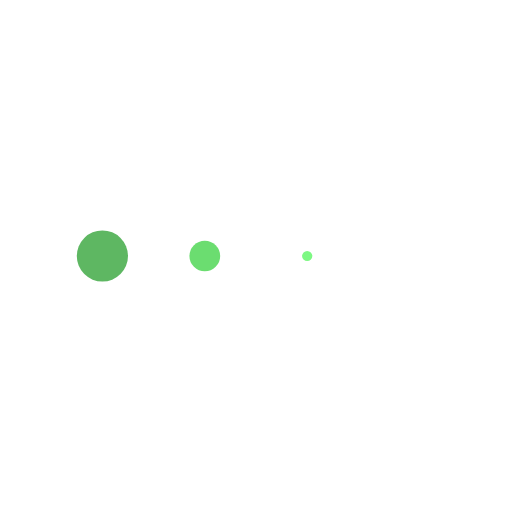
t = 0.00 s
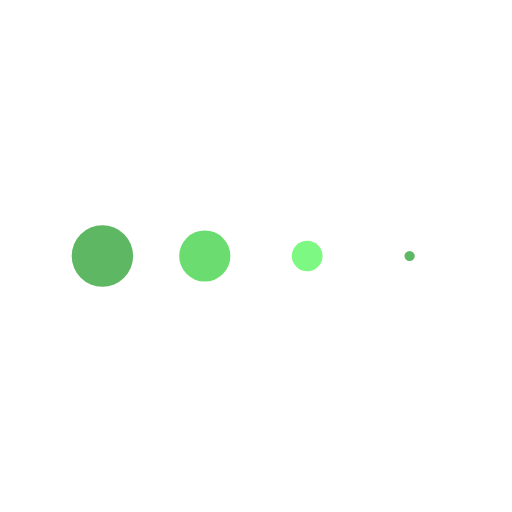
t = 0.15 s
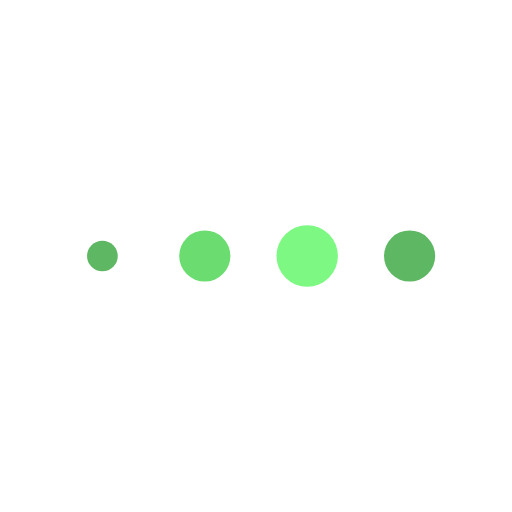
t = 0.45 s
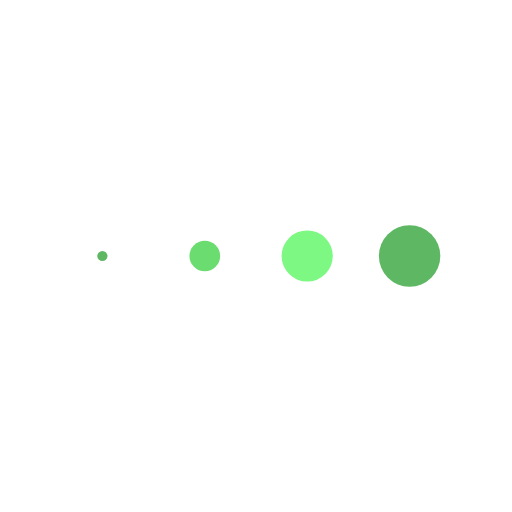
t = 0.60 s
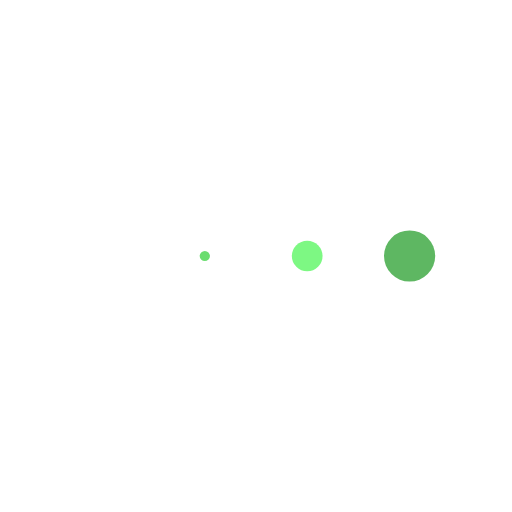
t = 0.75 s
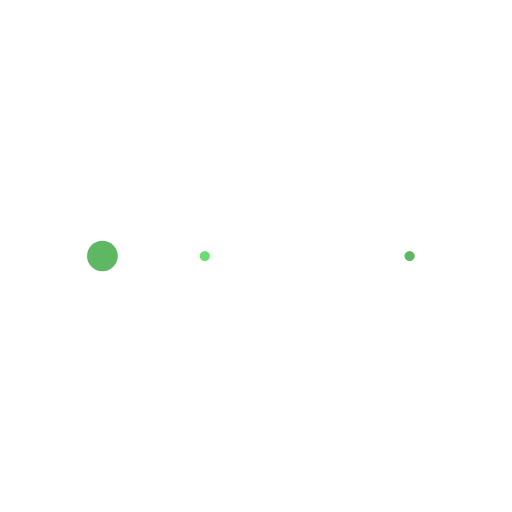
t = 1.05 s

The animated SVG that drew these frames (rendered in a browser with its animation timeline set to each time). Animation: 4 SMIL elements (animateTransform=4); one cycle of 1.20 s, repeats indefinitely.

<svg class="lds-message" width="200px"  height="200px"  xmlns="http://www.w3.org/2000/svg" xmlns:xlink="http://www.w3.org/1999/xlink" viewBox="0 0 100 100" preserveAspectRatio="xMidYMid" style="background: none;"><g transform="translate(20 50)">
<circle cx="0" cy="0" r="6" fill="#5eb762" transform="scale(0.976874 0.976874)">
  <animateTransform attributeName="transform" type="scale" begin="-0.44999999999999996s" calcMode="spline" keySplines="0.3 0 0.7 1;0.3 0 0.7 1" values="0;1;0" keyTimes="0;0.5;1" dur="1.2s" repeatCount="indefinite"></animateTransform>
</circle>
</g><g transform="translate(40 50)">
<circle cx="0" cy="0" r="6" fill="#6bdd70" transform="scale(0.730498 0.730498)">
  <animateTransform attributeName="transform" type="scale" begin="-0.3s" calcMode="spline" keySplines="0.3 0 0.7 1;0.3 0 0.7 1" values="0;1;0" keyTimes="0;0.5;1" dur="1.2s" repeatCount="indefinite"></animateTransform>
</circle>
</g><g transform="translate(60 50)">
<circle cx="0" cy="0" r="6" fill="#7df883" transform="scale(0.375448 0.375448)">
  <animateTransform attributeName="transform" type="scale" begin="-0.15s" calcMode="spline" keySplines="0.3 0 0.7 1;0.3 0 0.7 1" values="0;1;0" keyTimes="0;0.5;1" dur="1.2s" repeatCount="indefinite"></animateTransform>
</circle>
</g><g transform="translate(80 50)">
<circle cx="0" cy="0" r="6" fill="#5eb762" transform="scale(0.0816678 0.0816678)">
  <animateTransform attributeName="transform" type="scale" begin="0s" calcMode="spline" keySplines="0.3 0 0.7 1;0.3 0 0.7 1" values="0;1;0" keyTimes="0;0.5;1" dur="1.2s" repeatCount="indefinite"></animateTransform>
</circle>
</g></svg>
